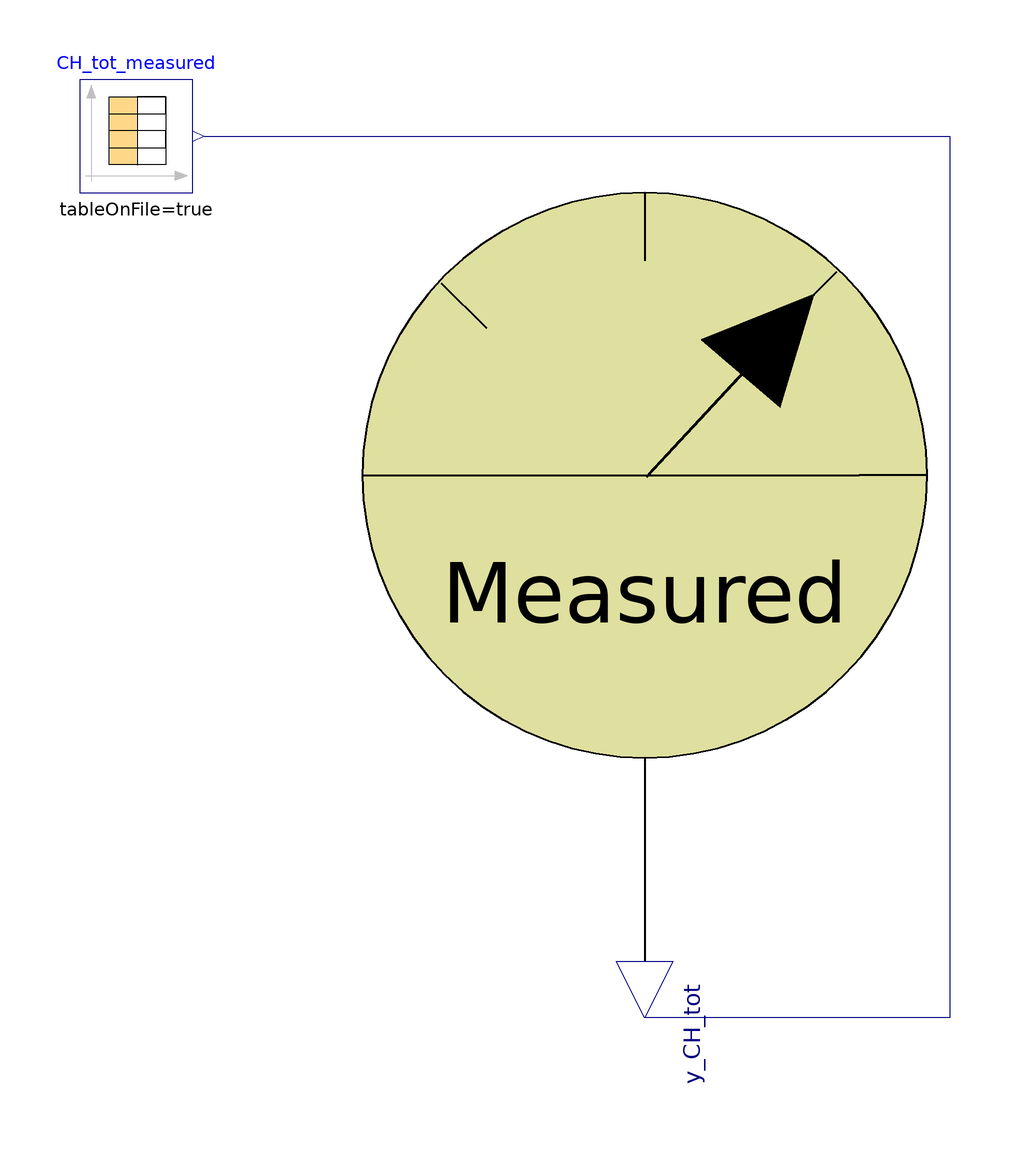

The component connection diagram of the Modelica model below, drawn from its own Placement and Line annotations.

model Probe_CH_tot
      extends ADM1_P.Icons.Probe_measurements;
      Modelica.Blocks.Sources.CombiTimeTable CH_tot_measured(columns = integer({2}), extrapolation = Modelica.Blocks.Types.Extrapolation.NoExtrapolation, fileName = "C:/Users/lenovo/Desktop/KINGSTON/DOTTORATO/Modelica/Pilot_plant/ProbeCHtot_meas.txt", smoothness = Modelica.Blocks.Types.Smoothness.LinearSegments, startTime = 0, table = [0, 0; 1, 1; 2, 4], tableName = "ProbeCHtot_meas", tableOnFile = true, timeEvents = Modelica.Blocks.Types.TimeEvents.Always, timeScale = 86400, verboseExtrapolation = true, verboseRead = true) annotation(
        Placement(visible = true, transformation(origin = {-90, 60}, extent = {{-10, -10}, {10, 10}}, rotation = 0)));
      Modelica.Blocks.Interfaces.RealOutput y_CH_tot annotation(
        Placement(visible = true, transformation(origin = {0, -96}, extent = {{-10, -10}, {10, 10}}, rotation = 270), iconTransformation(origin = {0, -90}, extent = {{-10, -10}, {10, 10}}, rotation = 270)));
    equation
      connect(CH_tot_measured.y[1], y_CH_tot) annotation(
        Line(points = {{-78, 60}, {54, 60}, {54, -96}, {0, -96}}, color = {0, 0, 127}));
      annotation(
        Diagram);
    end Probe_CH_tot;